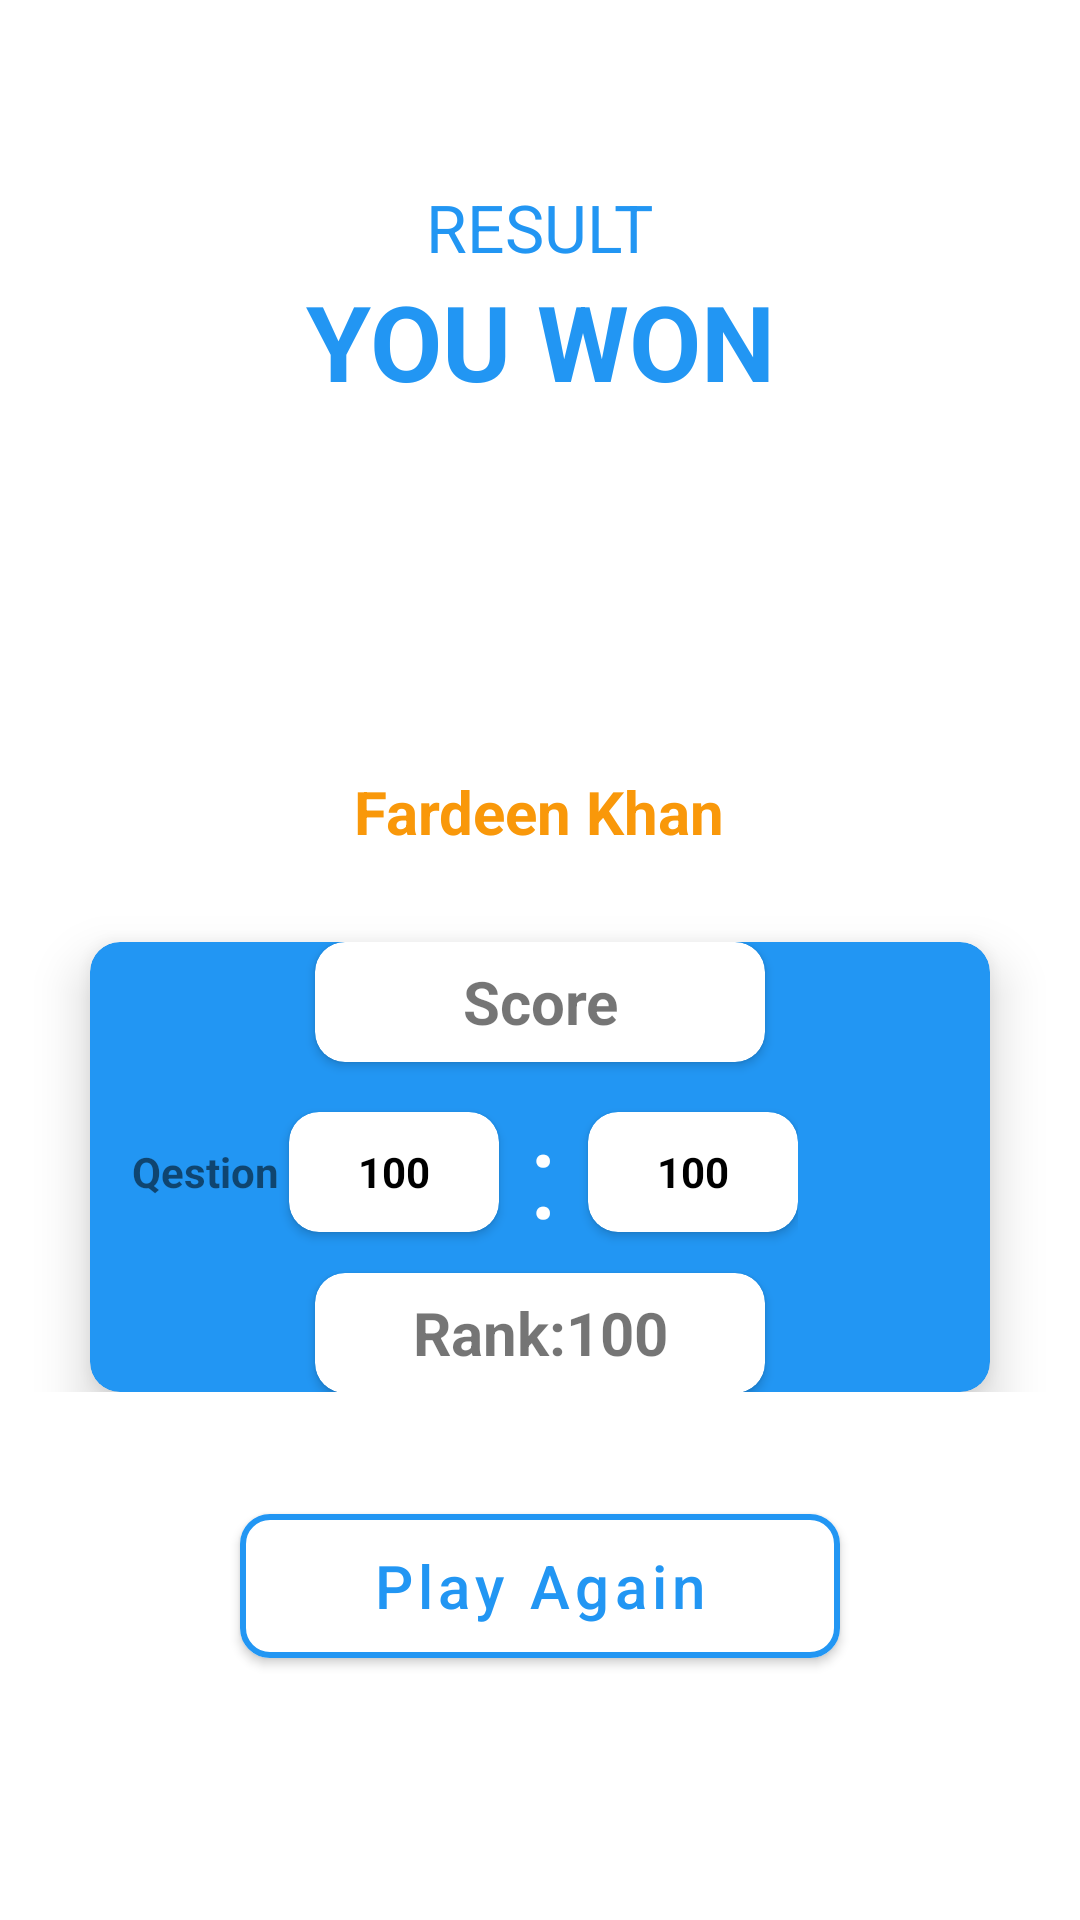

The Android layout XML behind this screen, and the referenced resources:
<!-- AndroidManifest.xml: application theme Theme.ComputerKnowledge -->
<!-- res/layout/activity_result.xml -->
<?xml version="1.0" encoding="utf-8"?>
<androidx.constraintlayout.widget.ConstraintLayout xmlns:android="http://schemas.android.com/apk/res/android"
    xmlns:app="http://schemas.android.com/apk/res-auto"
    xmlns:tools="http://schemas.android.com/tools"
    android:layout_width="match_parent"
    android:layout_height="match_parent"
    tools:context=".Result_AC"
  >

    <TextView
        android:id="@+id/retext"
        android:layout_width="wrap_content"
        android:layout_height="wrap_content"
        android:text="RESULT"
        android:textStyle="normal"
        android:textColor="@color/blu"
        android:textSize="22dp"
        app:layout_constraintStart_toStartOf="parent"
        app:layout_constraintEnd_toEndOf="parent"
        app:layout_constraintTop_toTopOf="parent"
        app:layout_constraintBottom_toBottomOf="parent"
        app:layout_constraintVertical_bias=".1"/>
    <TextView
        android:id="@+id/win_text"
        android:layout_width="wrap_content"
        android:layout_height="wrap_content"
        android:text="YOU WON"
        android:textColor="@color/blu"
        android:textSize="35dp"
        android:textStyle="bold"
        app:layout_constraintTop_toBottomOf="@+id/retext"
        app:layout_constraintStart_toStartOf="parent"
        app:layout_constraintEnd_toEndOf="parent"/>


    <LinearLayout
        android:id="@+id/liner"
        android:layout_width="match_parent"
        android:layout_height="wrap_content"
        android:orientation="vertical"
        app:layout_constraintTop_toBottomOf="@+id/win_text"
        app:layout_constraintStart_toStartOf="parent"
        android:layout_marginTop="20dp"
        app:layout_constraintEnd_toEndOf="parent">


                <ImageView
                    android:layout_width="100dp"
                    android:layout_height="100dp"
                    android:src="@drawable/trophy"
                    android:layout_gravity="center"/>


                <TextView
                    android:id="@+id/name_Text"
                    android:layout_width="wrap_content"
                    android:layout_height="wrap_content"
                    android:text="Fardeen Khan"
                    android:layout_gravity="center"
                    android:textStyle="bold"
                    android:textSize="20dp"
                    android:textColor="@color/gold"/>

                    <androidx.cardview.widget.CardView
                        android:layout_width="300dp"
                        android:layout_height="150dp"
                        android:layout_gravity="center"
                        android:layout_marginTop="30dp"
                        app:cardCornerRadius="10dp"
                        app:cardElevation="10dp"
                        android:backgroundTint="@color/blu">
                     <LinearLayout
                         android:layout_width="match_parent"
                         android:layout_height="match_parent"
                         android:orientation="vertical">
                         <androidx.cardview.widget.CardView
                             android:layout_width="150dp"
                             android:layout_height="40dp"
                             android:layout_gravity="center"
                             app:cardCornerRadius="10dp">

                             <TextView
                                 android:layout_width="match_parent"
                                 android:layout_height="match_parent"
                                 android:text="Score"
                                 android:textSize="20dp"
                                 android:gravity="center"
                                 android:textStyle="bold"/>
                         </androidx.cardview.widget.CardView>
                         <LinearLayout
                             android:layout_width="wrap_content"
                             android:layout_height="wrap_content"
                             android:layout_gravity="center"
                             android:layout_marginTop="10dp"
                             android:paddingEnd="50dp"
                             android:orientation="horizontal">
                             <TextView
                                 android:layout_width="wrap_content"
                                 android:layout_height="wrap_content"
                                 android:text="Qestion "
                                 android:textStyle="bold"
                                 android:layout_gravity="center"/>
                             <androidx.cardview.widget.CardView
                                 android:layout_width="70dp"
                                 android:layout_height="40dp"
                                 app:cardCornerRadius="10dp"
                                 android:layout_gravity="center"
                                 android:layout_marginEnd="10dp">
                                 <TextView
                                     android:id="@+id/all_question"
                                     android:layout_width="match_parent"
                                     android:layout_height="match_parent"
                                     android:text="100"
                                     android:gravity="center"
                                     android:textColor="@color/black"
                                     android:textStyle="bold"/>
                             </androidx.cardview.widget.CardView>

                             <TextView
                                 android:layout_width="wrap_content"
                                 android:layout_height="wrap_content"
                                 android:text=":"
                                 android:textSize="40dp"
                                 android:layout_gravity="center"
                                 android:textColor="@color/white"/>
                             <androidx.cardview.widget.CardView
                                 android:layout_width="70dp"
                                 android:layout_height="40dp"
                                 android:layout_gravity="center"
                                 app:cardCornerRadius="10dp"
                                 android:layout_marginStart="10dp">
                                 <TextView
                                     android:id="@+id/right_qustion"
                                     android:layout_width="match_parent"
                                     android:layout_height="match_parent"
                                     android:text="100"
                                     android:gravity="center"
                                     android:textColor="@color/black"
                                     android:textStyle="bold"/>
                             </androidx.cardview.widget.CardView>

                         </LinearLayout>
                         <androidx.cardview.widget.CardView
                             android:layout_width="150dp"
                             android:layout_height="40dp"
                             android:layout_marginTop="7dp"
                             android:layout_gravity="center"
                             app:cardCornerRadius="10dp">

                         <TextView
                             android:id="@+id/rank_result"
                             android:layout_width="match_parent"
                             android:layout_height="match_parent"
                             android:text="Rank:100"
                             android:textSize="20dp"
                             android:gravity="center"
                             android:textStyle="bold"/>
                         </androidx.cardview.widget.CardView>
                     </LinearLayout>
]                    </androidx.cardview.widget.CardView>


        </LinearLayout>

    <com.google.android.material.button.MaterialButton
        android:id="@+id/play_again"
        android:layout_width="200dp"
        android:layout_height="60dp"
        app:layout_constraintTop_toBottomOf="@id/liner"
        app:layout_constraintBottom_toBottomOf="parent"
        app:layout_constraintStart_toStartOf="parent"
        app:layout_constraintEnd_toEndOf="parent"
        app:layout_constraintVertical_bias=".3"
        android:textAllCaps="false"
        android:textSize="20dp"
        android:backgroundTint="@color/white"
        app:strokeColor="@color/blu"
        app:strokeWidth="2dp"
        android:textColor="@color/blu"
        app:cornerRadius="10dp"
        android:text="Play Again"/>




</androidx.constraintlayout.widget.ConstraintLayout>
<!-- resources referenced by this layout -->
<resources>
  <color name="black">#FF000000</color>
  <color name="blu">#2296f3</color>
  <color name="gold">#f9980a</color>
  <color name="white">#FFFFFFFF</color>
  <style name="Theme.ComputerKnowledge" parent="Base.Theme.ComputerKnowledge" />
  <style name="Base.Theme.ComputerKnowledge" parent="Theme.MaterialComponents.DayNight.NoActionBar">
          
          
          <item name="colorPrimary">@color/gold</item>
          <item name="colorPrimaryVariant">#0000ffff</item>
          <item name="colorOnPrimary">@color/white</item>
          
          <item name="colorSecondary">@color/gold</item>
          <item name="colorSecondaryVariant">@color/gold</item>
          <item name="colorOnSecondary">@color/black</item>
          
          <item name="android:statusBarColor" tools:targetApi="l">?attr/colorPrimaryVariant</item>
  
      </style>
</resources>
